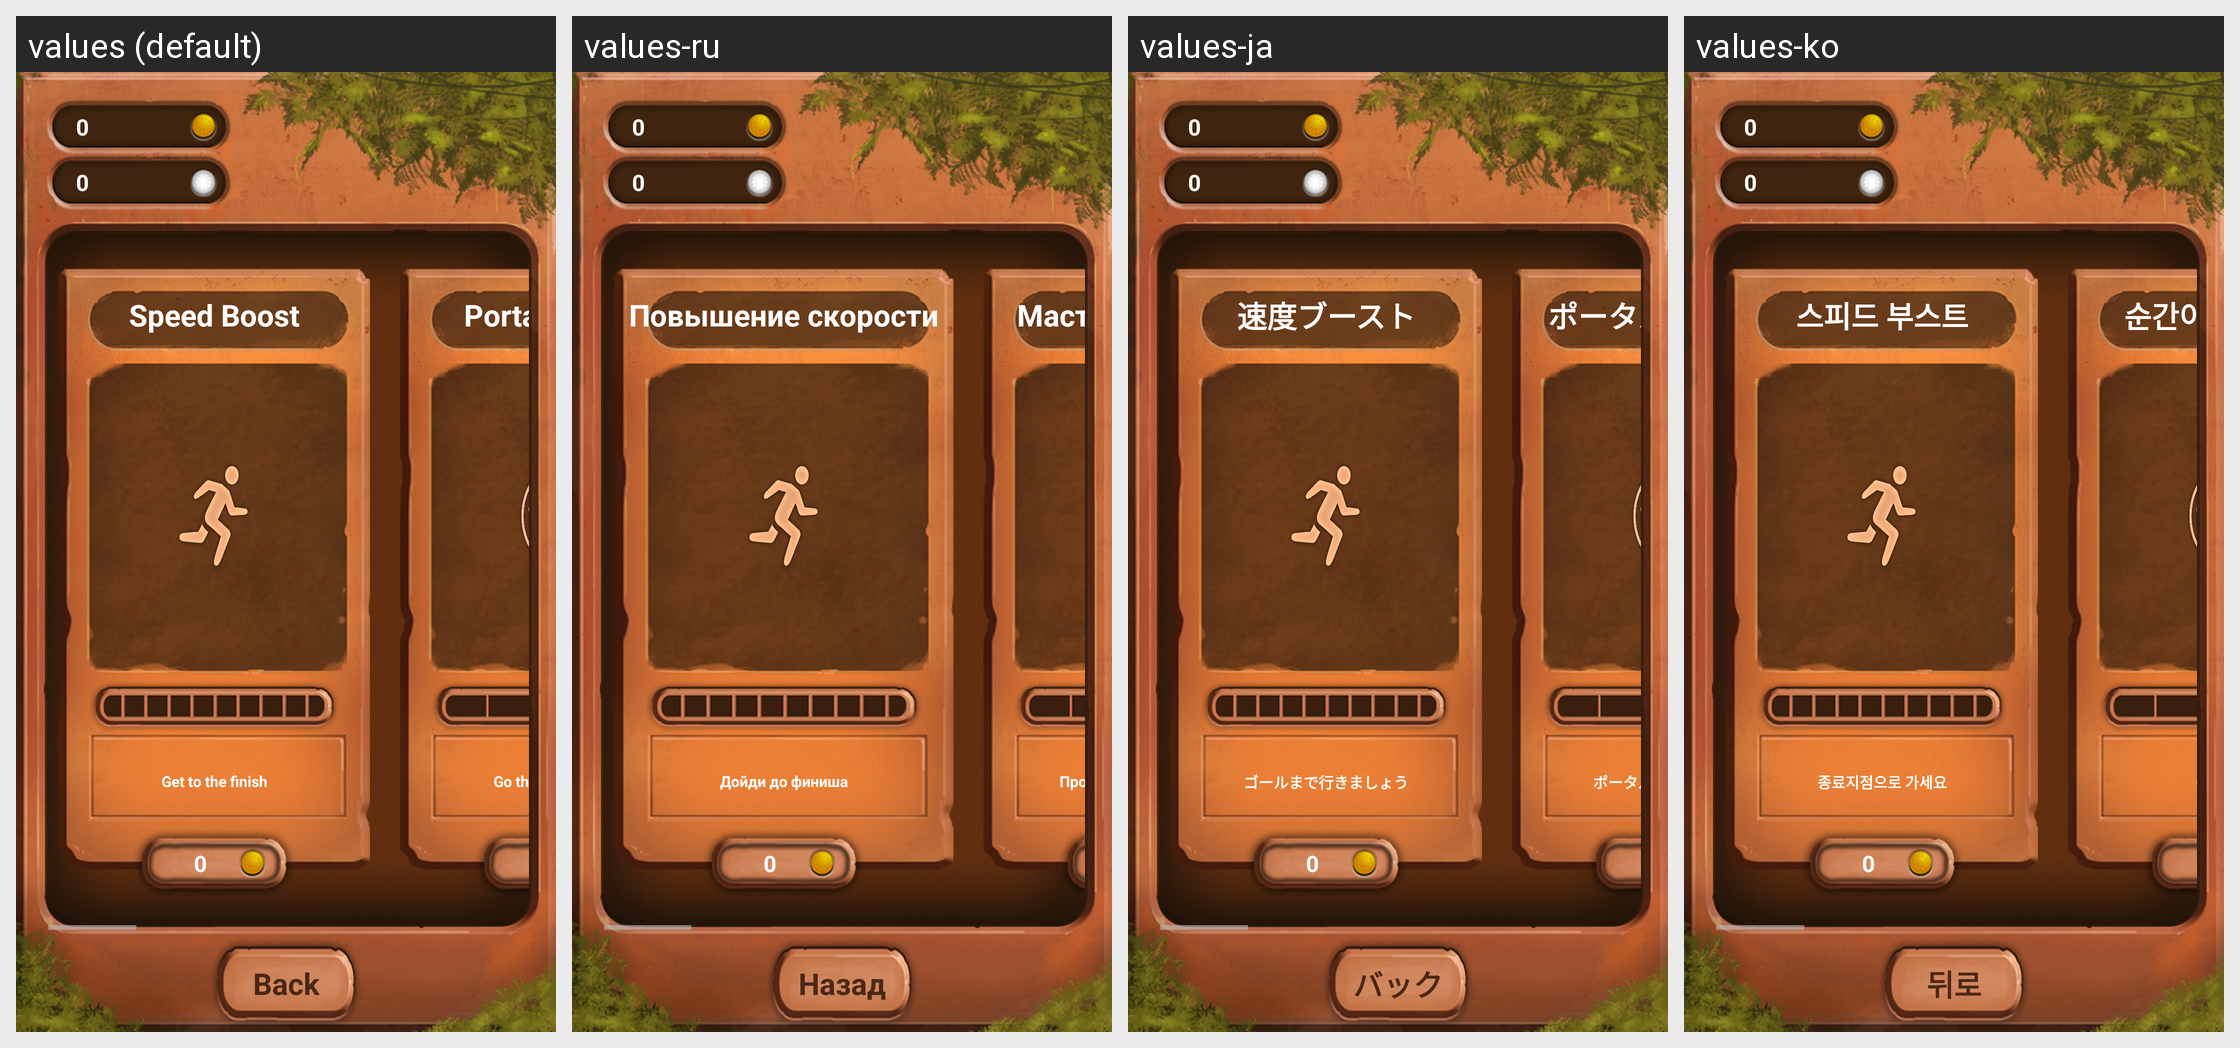

For this localized Android screen grid, give each drawn string resource with its value in every locale shown.
Android screen res/layout/store.xml rendered under 4 locales, left to right: values (default), values-ru, values-ja, values-ko. Device: Nexus 5 (rendered at 1080×1920; each locale shown at half size, 540×960, under a caption strip naming it); theme NoActionBar.
Other locales in the repository, not shown: values-es, values-fr, values-pt, values-zh.
Strings drawn on this screen, with the default value and each locale's value (text and hints the layout hard-codes, and strings that could not be matched under every locale, appear in the picture but are not listed):

speed_boost
  values: Speed Boost
  values-ru: Повышение скорости
  values-ja: 速度ブースト
  values-ko: 스피드 부스트

speed_boost_description1
  values: Get to the finish
  values-ru: Дойди до финиша
  values-ja: ゴールまで行きましょう
  values-ko: 종료지점으로 가세요

portal_master
  values: Portal Master
  values-ru: Мастер порталов
  values-ja: ポータルマスター
  values-ko: 순간이동 마스터

portal_master_description1
  values: Go through portals
  values-ru: Пройти через порталы
  values-ja: ポータルを通過します
  values-ko: 순간이동

back
  values: Back
  values-ru: Назад
  values-ja: バック
  values-ko: 뒤로
